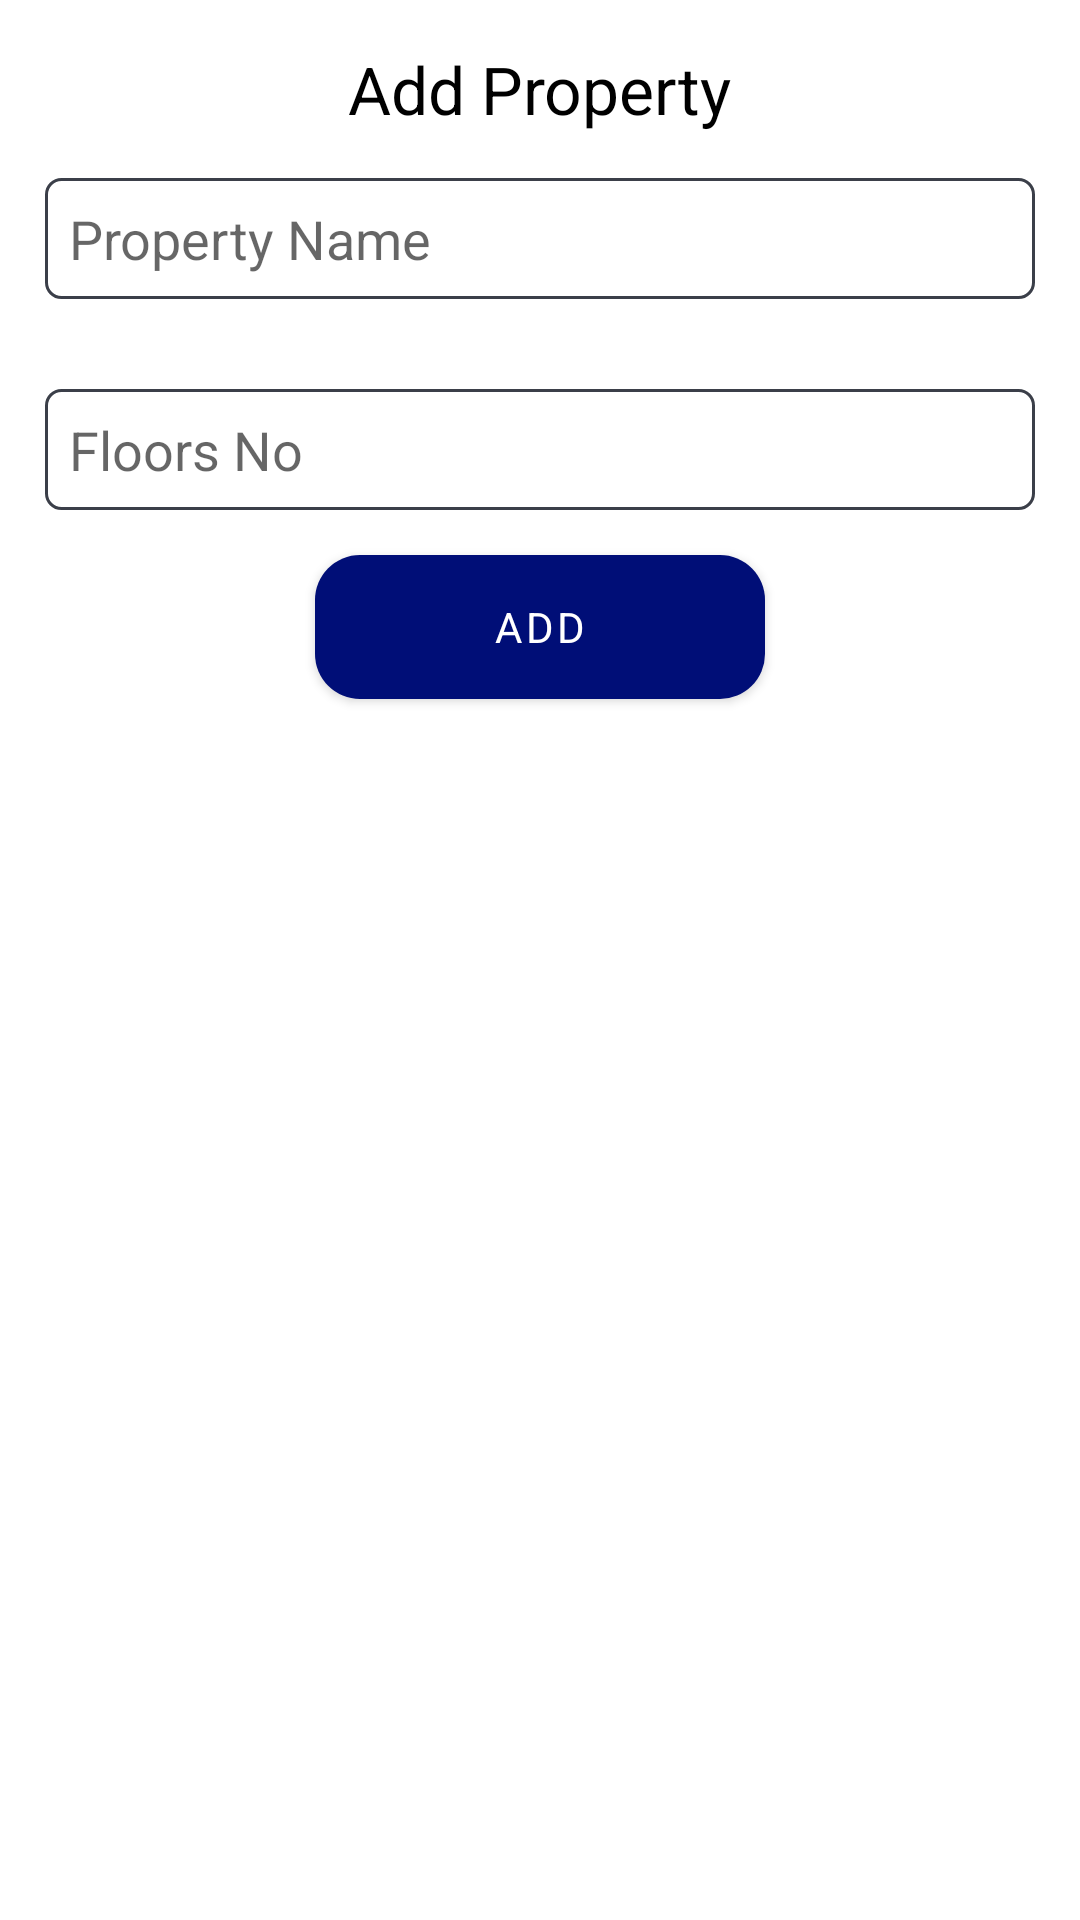

Reconstruct the res/layout file that produces this screen, plus the resources it refers to.
<!-- AndroidManifest.xml: application theme Theme.SmartDiary -->
<!-- res/layout/add_property.xml -->
<?xml version="1.0" encoding="utf-8"?>
<LinearLayout xmlns:android="http://schemas.android.com/apk/res/android"
    android:layout_width="match_parent"
    android:layout_height="wrap_content"
    android:background="@drawable/top_curve_bg"
    android:orientation="vertical"
    android:padding="@dimen/size_15dp">

    <TextView
        android:id="@+id/txtAddProperty"
        android:layout_width="wrap_content"
        android:layout_height="wrap_content"
        android:layout_gravity="center"
        android:text="Add Property"
        android:textColor="@color/black"
        android:textSize="@dimen/font_22sp" />

    <EditText
        android:id="@+id/editTextName"
        android:layout_width="match_parent"
        android:layout_height="wrap_content"
        android:layout_marginTop="@dimen/size_15dp"
        android:background="@drawable/edittext_bg"
        android:hint="Property Name"
        android:inputType="textPersonName"
        android:padding="@dimen/size_8dp" />

    <Spinner
        android:id="@+id/typeSpinner"
        android:layout_width="match_parent"
        android:layout_height="wrap_content"
        android:layout_marginTop="@dimen/size_15dp"
        android:background="@drawable/edittext_bg" />

    <EditText
        android:id="@+id/editTextNoOfFloors"
        android:layout_width="match_parent"
        android:layout_height="wrap_content"
        android:layout_marginTop="@dimen/size_15dp"
        android:background="@drawable/edittext_bg"
        android:hint="Floors No"
        android:inputType="number"
        android:padding="@dimen/size_8dp" />

    <EditText
        android:id="@+id/editTextAddress"
        android:layout_width="match_parent"
        android:layout_height="wrap_content"
        android:layout_marginTop="@dimen/size_15dp"
        android:background="@drawable/edittext_bg"
        android:hint="Address"
        android:visibility="gone"
        android:maxLength="50"
        android:inputType="text"
        android:padding="@dimen/size_8dp" />

    <Button
        android:id="@+id/submitButton"
        android:layout_width="150dp"
        android:layout_height="wrap_content"
        android:layout_gravity="center"
        android:layout_marginTop="@dimen/size_15dp"
        android:background="@drawable/button_bg"
        android:text="Add" />
</LinearLayout>
<!-- resources referenced by this layout -->
<resources>
  <color name="black">#FF000000</color>
  <dimen name="font_22sp">22sp</dimen>
  <dimen name="size_15dp">15dp</dimen>
  <dimen name="size_8dp">8dp</dimen>
  <!-- drawable button_bg (drawable) -->
  <?xml version="1.0" encoding="utf-8"?>
  <selector xmlns:android="http://schemas.android.com/apk/res/android">
      <item>
          <shape android:shape="rectangle">
              <corners android:radius="@dimen/size_15dp" />
              <solid android:color="@color/teal_700" />
          </shape>
      </item>
  </selector>
  <!-- drawable edittext_bg (drawable) -->
  <?xml version="1.0" encoding="utf-8"?>
  <selector xmlns:android="http://schemas.android.com/apk/res/android">
      <item>
          <shape android:shape="rectangle">
              <corners android:radius="@dimen/size_5dp" />
              <solid android:color="@color/white" />
              <stroke android:width="@dimen/size_1dp" android:color="@color/c_gray_11" />
          </shape>
      </item>
  </selector>
  <!-- drawable top_curve_bg (drawable) -->
  <?xml version="1.0" encoding="utf-8"?>
  <selector xmlns:android="http://schemas.android.com/apk/res/android">
      <item>
          <shape android:shape="rectangle">
              <corners android:topLeftRadius="@dimen/size_15dp" android:topRightRadius="@dimen/size_15dp" />
              <solid android:color="@color/white" />
          </shape>
      </item>
  </selector>
  <style name="Theme.SmartDiary" parent="Theme.MaterialComponents.Light.DarkActionBar">
          
          <item name="colorPrimary">@color/purple_500</item>
          <item name="colorPrimaryVariant">@color/purple_700</item>
          <item name="colorOnPrimary">@color/white</item>
          
          <item name="colorSecondary">@color/teal_200</item>
          <item name="colorSecondaryVariant">@color/teal_700</item>
          <item name="colorOnSecondary">@color/black</item>
          
          <item name="android:statusBarColor">?attr/colorPrimaryVariant</item>
          <item name="fontFamily">@font/font_medium</item>
          
      </style>
  <color name="teal_700">#000E77</color>
  <dimen name="size_5dp">5dp</dimen>
  <color name="white">#FFFFFFFF</color>
  <dimen name="size_1dp">1dp</dimen>
  <color name="c_gray_11">#3B3F49</color>
  <color name="purple_500">#000E77</color>
  <color name="purple_700">#000E77</color>
  <color name="teal_200">#000E77</color>
</resources>
